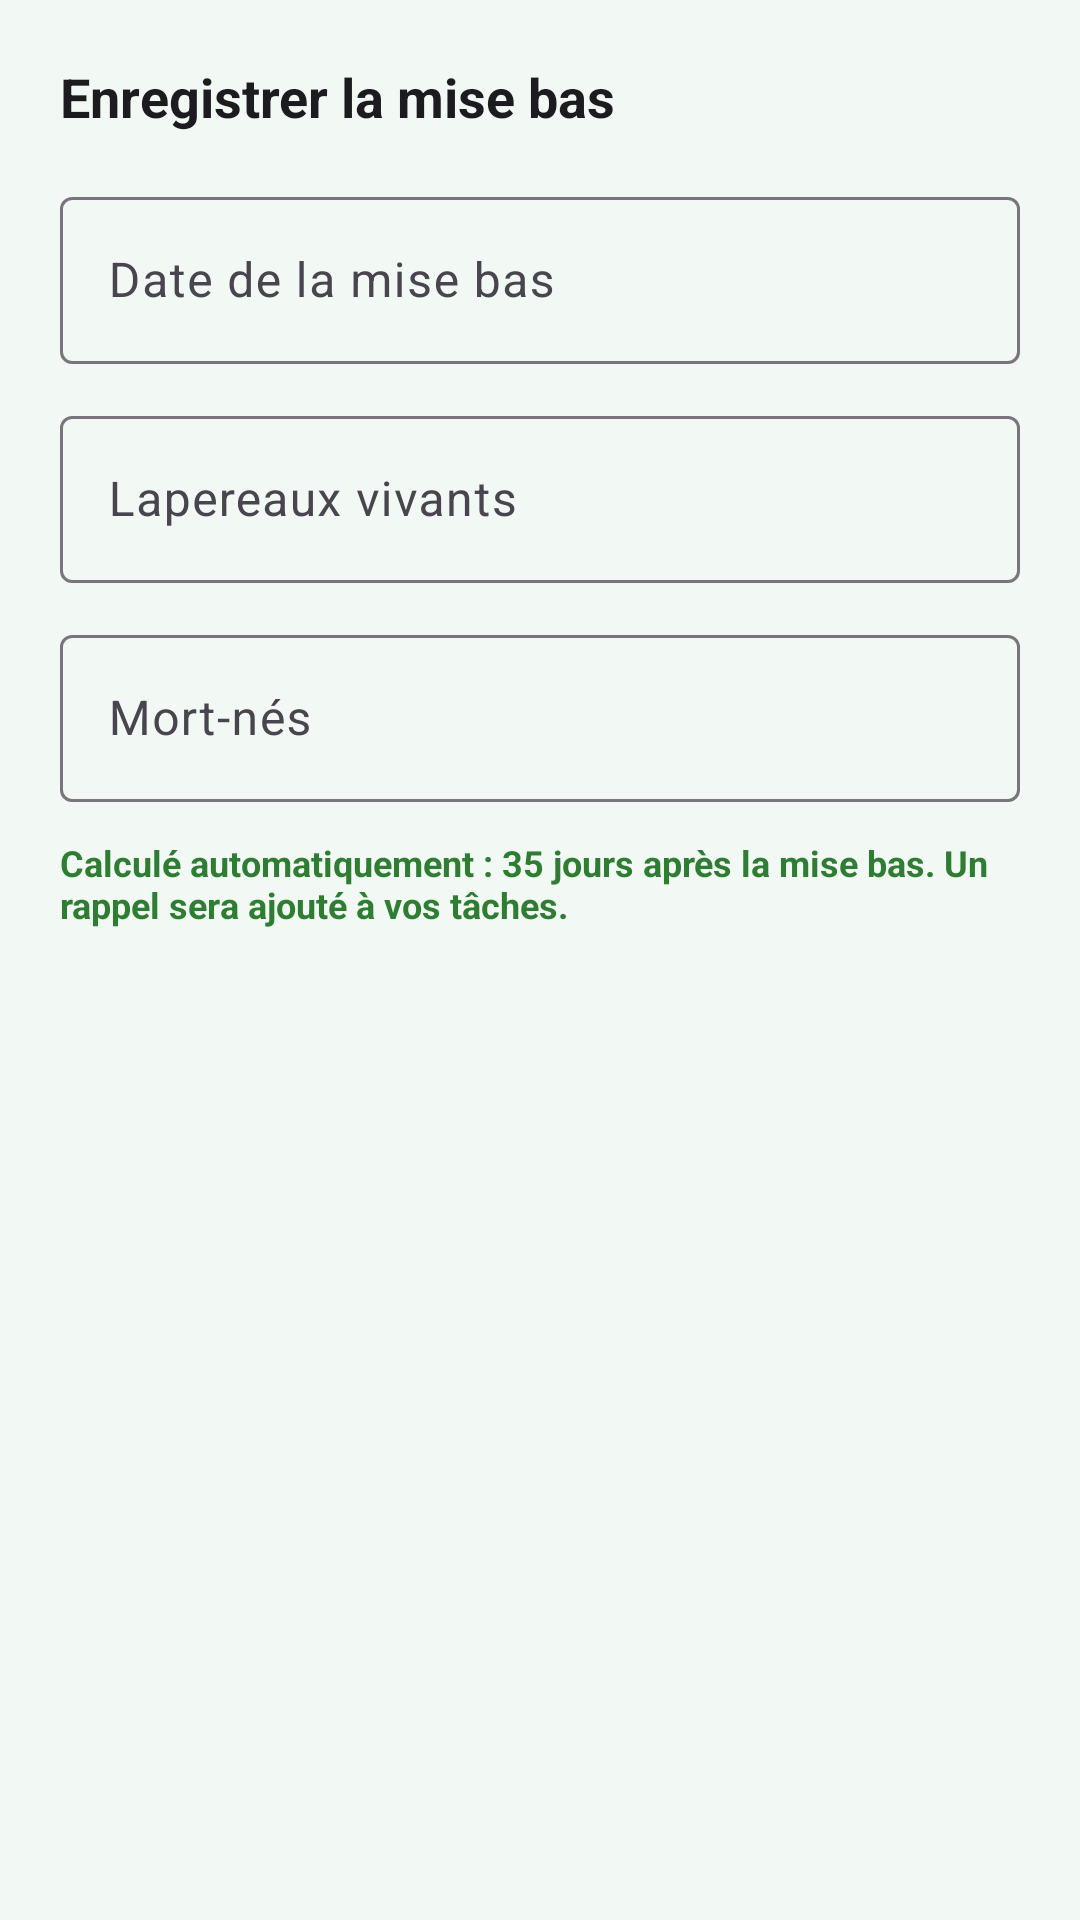

Layout XML and referenced resources for this Android screen:
<!-- AndroidManifest.xml: application theme Theme.CUNIPRO -->
<!-- res/layout/dialog_record_kindling.xml -->
<?xml version="1.0" encoding="utf-8"?>
<androidx.constraintlayout.widget.ConstraintLayout xmlns:android="http://schemas.android.com/apk/res/android"
    xmlns:app="http://schemas.android.com/apk/res-auto"
    android:layout_width="match_parent"
    android:layout_height="wrap_content"
    android:padding="20dp">

    <TextView
        android:id="@+id/tvDialogRecordKindlingTitle"
        android:layout_width="0dp"
        android:layout_height="wrap_content"
        android:text="@string/repro_record_kindling"
        android:textSize="18sp"
        android:textStyle="bold"
        android:textColor="@color/cuni_text_primary"
        app:layout_constraintTop_toTopOf="parent"
        app:layout_constraintStart_toStartOf="parent"
        app:layout_constraintEnd_toEndOf="parent" />

    <com.google.android.material.textfield.TextInputLayout
        android:id="@+id/tilKindlingDate"
        style="@style/Widget.Material3.TextInputLayout.OutlinedBox"
        android:layout_width="0dp"
        android:layout_height="wrap_content"
        android:layout_marginTop="16dp"
        android:hint="@string/kindling_date_label"
        app:layout_constraintTop_toBottomOf="@id/tvDialogRecordKindlingTitle"
        app:layout_constraintStart_toStartOf="parent"
        app:layout_constraintEnd_toEndOf="parent">

        <com.google.android.material.textfield.TextInputEditText
            android:id="@+id/etKindlingDate"
            android:layout_width="match_parent"
            android:layout_height="wrap_content"
            android:inputType="date" />
    </com.google.android.material.textfield.TextInputLayout>

    <com.google.android.material.textfield.TextInputLayout
        android:id="@+id/tilBornAlive"
        style="@style/Widget.Material3.TextInputLayout.OutlinedBox"
        android:layout_width="0dp"
        android:layout_height="wrap_content"
        android:layout_marginTop="12dp"
        android:hint="@string/kindling_live_kits"
        app:layout_constraintTop_toBottomOf="@id/tilKindlingDate"
        app:layout_constraintStart_toStartOf="parent"
        app:layout_constraintEnd_toEndOf="parent">

        <com.google.android.material.textfield.TextInputEditText
            android:id="@+id/etBornAlive"
            android:layout_width="match_parent"
            android:layout_height="wrap_content"
            android:inputType="number" />
    </com.google.android.material.textfield.TextInputLayout>

    <com.google.android.material.textfield.TextInputLayout
        android:id="@+id/tilBornDead"
        style="@style/Widget.Material3.TextInputLayout.OutlinedBox"
        android:layout_width="0dp"
        android:layout_height="wrap_content"
        android:layout_marginTop="12dp"
        android:hint="@string/kindling_dead_kits"
        app:layout_constraintTop_toBottomOf="@id/tilBornAlive"
        app:layout_constraintStart_toStartOf="parent"
        app:layout_constraintEnd_toEndOf="parent">

        <com.google.android.material.textfield.TextInputEditText
            android:id="@+id/etBornDead"
            android:layout_width="match_parent"
            android:layout_height="wrap_content"
            android:inputType="number" />
    </com.google.android.material.textfield.TextInputLayout>

    <TextView
        android:id="@+id/tvKindlingAutoNotes"
        android:layout_width="0dp"
        android:layout_height="wrap_content"
        android:layout_marginTop="12dp"
        android:text="@string/kindling_auto_weaning_info"
        android:textColor="@color/cuni_green_primary"
        android:textSize="12sp"
        android:textStyle="bold"
        app:layout_constraintTop_toBottomOf="@id/tilBornDead"
        app:layout_constraintStart_toStartOf="parent"
        app:layout_constraintEnd_toEndOf="parent" />

</androidx.constraintlayout.widget.ConstraintLayout>
<!-- resources referenced by this layout -->
<resources>
  <color name="cuni_green_primary">#2E7D32</color>
  <color name="cuni_text_primary">#1C1B1F</color>
  <string name="kindling_auto_weaning_info">Calculé automatiquement : 35 jours après la mise bas. Un rappel sera ajouté à vos tâches.</string>
  <string name="kindling_date_label">Date de la mise bas</string>
  <string name="kindling_dead_kits">Mort-nés</string>
  <string name="kindling_live_kits">Lapereaux vivants</string>
  <string name="repro_record_kindling">Enregistrer la mise bas</string>
  <style name="Theme.CUNIPRO" parent="Base.Theme.CUNIPRO" />
  <style name="Base.Theme.CUNIPRO" parent="Theme.Material3.DayNight.NoActionBar">
          
          <item name="colorPrimary">@color/cuni_green_primary</item>
          <item name="colorOnPrimary">@color/white</item>
          <item name="colorPrimaryContainer">@color/cuni_green_container</item>
          <item name="colorOnPrimaryContainer">@color/cuni_green_primary_dark</item>
  
          
          <item name="colorSecondary">@color/cuni_green_secondary</item>
          <item name="colorOnSecondary">@color/white</item>
  
          
          <item name="android:colorBackground">@color/cuni_background</item>
          <item name="colorSurface">@color/cuni_surface</item>
          <item name="colorOnSurface">@color/cuni_text_primary</item>
          <item name="colorOnSurfaceVariant">@color/cuni_text_secondary</item>
  
          
          <item name="android:statusBarColor">@color/white</item>
          <item name="android:windowLightStatusBar">true</item>
      </style>
  <color name="white">#FFFFFFFF</color>
  <color name="cuni_green_container">#C8E6C9</color>
  <color name="cuni_green_primary_dark">#1B5E20</color>
  <color name="cuni_green_secondary">#4CAF50</color>
  <color name="cuni_background">#F2F8F4</color>
  <color name="cuni_surface">#FFFFFF</color>
  <color name="cuni_text_secondary">#49454F</color>
</resources>
